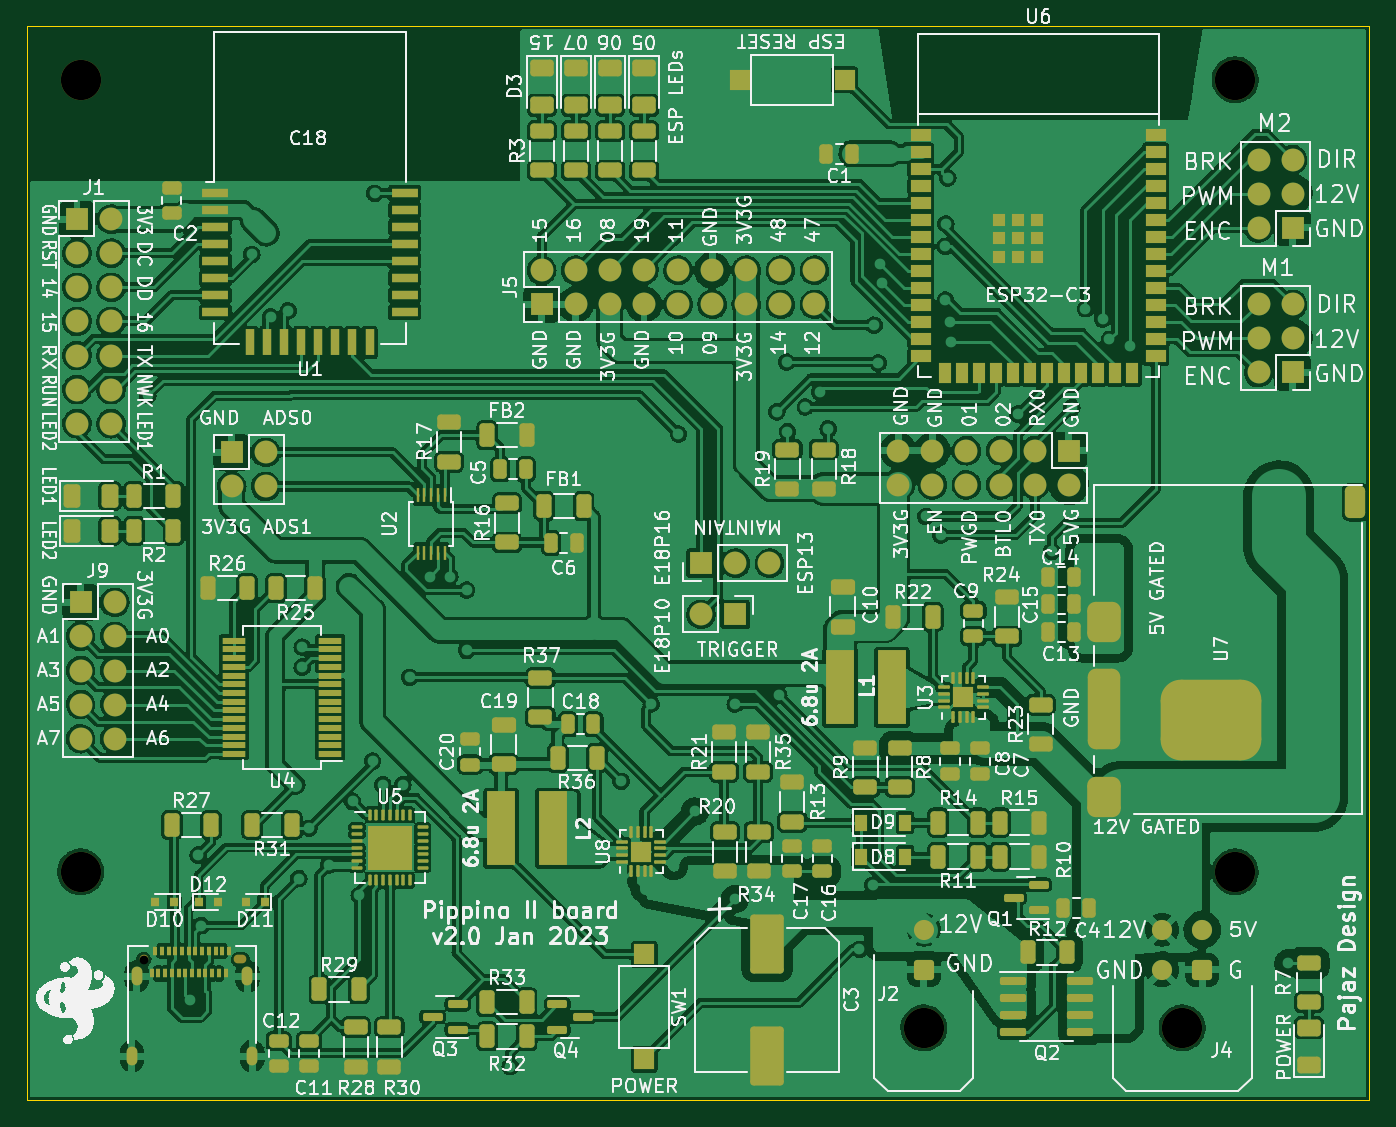
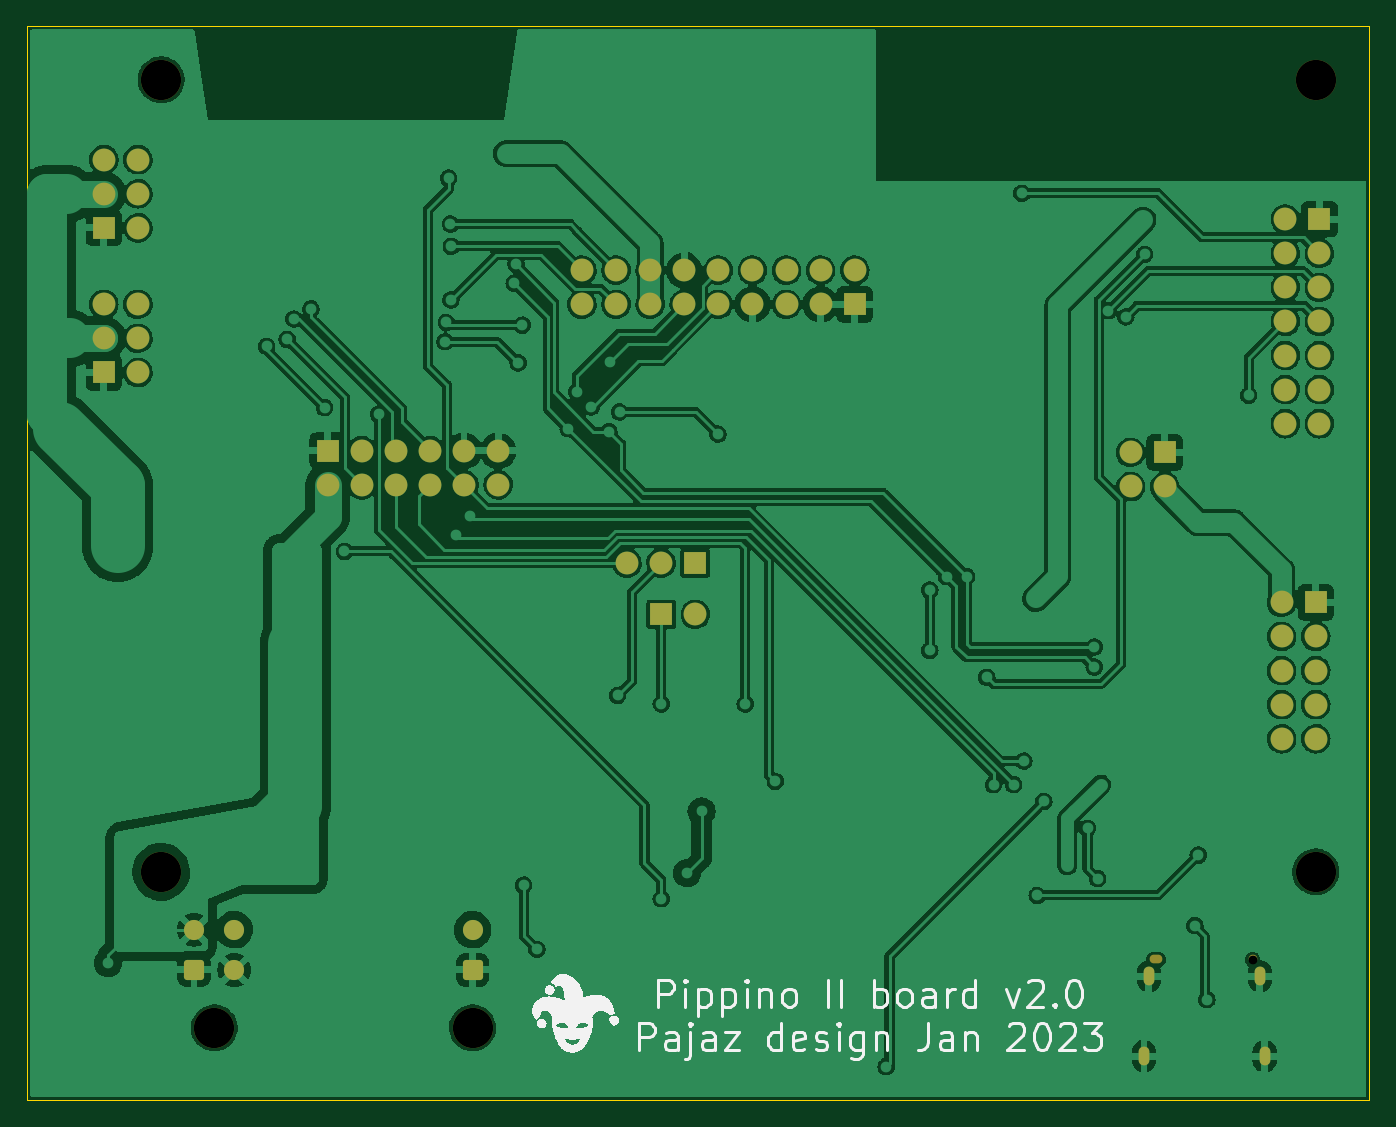
Circuit board: 10 layer files. Board 100.0 x 80.0 mm.
- bottom_copper: pippino_board-B_Cu.gbl (355016 bytes)
- bottom_mask: pippino_board-B_Mask.gbs (3823 bytes)
- paste: pippino_board-B_Paste.gbp (464 bytes)
- bottom_silk: pippino_board-B_Silkscreen.gbo (36063 bytes)
- outline: pippino_board-Edge_Cuts.gm1 (698 bytes)
- top_copper: pippino_board-F_Cu.gtl (718748 bytes)
- top_mask: pippino_board-F_Mask.gts (16935 bytes)
- paste: pippino_board-F_Paste.gtp (15300 bytes)
- top_silk: pippino_board-F_Silkscreen.gto (212766 bytes)
- drill: pippino_board-NPTH.drl (202 bytes)

=== bottom_copper: pippino_board-B_Cu.gbl (355016 bytes, source omitted) ===
=== bottom_mask: pippino_board-B_Mask.gbs ===
%TF.GenerationSoftware,KiCad,Pcbnew,(6.0.9-0)*%
%TF.CreationDate,2023-01-05T01:08:25+08:00*%
%TF.ProjectId,pippino_board,70697070-696e-46f5-9f62-6f6172642e6b,rev?*%
%TF.SameCoordinates,Original*%
%TF.FileFunction,Soldermask,Bot*%
%TF.FilePolarity,Negative*%
%FSLAX46Y46*%
G04 Gerber Fmt 4.6, Leading zero omitted, Abs format (unit mm)*
G04 Created by KiCad (PCBNEW (6.0.9-0)) date 2023-01-05 01:08:25*
%MOMM*%
%LPD*%
G01*
G04 APERTURE LIST*
G04 Aperture macros list*
%AMRoundRect*
0 Rectangle with rounded corners*
0 $1 Rounding radius*
0 $2 $3 $4 $5 $6 $7 $8 $9 X,Y pos of 4 corners*
0 Add a 4 corners polygon primitive as box body*
4,1,4,$2,$3,$4,$5,$6,$7,$8,$9,$2,$3,0*
0 Add four circle primitives for the rounded corners*
1,1,$1+$1,$2,$3*
1,1,$1+$1,$4,$5*
1,1,$1+$1,$6,$7*
1,1,$1+$1,$8,$9*
0 Add four rect primitives between the rounded corners*
20,1,$1+$1,$2,$3,$4,$5,0*
20,1,$1+$1,$4,$5,$6,$7,0*
20,1,$1+$1,$6,$7,$8,$9,0*
20,1,$1+$1,$8,$9,$2,$3,0*%
G04 Aperture macros list end*
%ADD10C,3.000000*%
%ADD11RoundRect,0.250001X0.499999X0.499999X-0.499999X0.499999X-0.499999X-0.499999X0.499999X-0.499999X0*%
%ADD12C,1.500000*%
%ADD13R,1.700000X1.700000*%
%ADD14O,1.700000X1.700000*%
%ADD15C,0.650000*%
%ADD16O,0.950000X0.650000*%
%ADD17O,0.800000X1.400000*%
G04 APERTURE END LIST*
D10*
X190000000Y-84000000D03*
X104000000Y-84000000D03*
X186050000Y-154620000D03*
D11*
X187550000Y-150300000D03*
D12*
X184550000Y-150300000D03*
X187550000Y-147300000D03*
X184550000Y-147300000D03*
D13*
X177600000Y-111625000D03*
D14*
X177600000Y-114165000D03*
X175060000Y-111625000D03*
X175060000Y-114165000D03*
X172520000Y-111625000D03*
X172520000Y-114165000D03*
X169980000Y-111625000D03*
X169980000Y-114165000D03*
X167440000Y-111625000D03*
X167440000Y-114165000D03*
X164900000Y-111625000D03*
X164900000Y-114165000D03*
D10*
X166808000Y-154620000D03*
D11*
X166808000Y-150300000D03*
D12*
X166808000Y-147300000D03*
D10*
X190000000Y-143000000D03*
X104000000Y-143000000D03*
D13*
X104000000Y-122920000D03*
D14*
X106540000Y-122920000D03*
X104000000Y-125460000D03*
X106540000Y-125460000D03*
X104000000Y-128000000D03*
X106540000Y-128000000D03*
X104000000Y-130540000D03*
X106540000Y-130540000D03*
X104000000Y-133080000D03*
X106540000Y-133080000D03*
D13*
X150225000Y-120000000D03*
D14*
X152765000Y-120000000D03*
X155305000Y-120000000D03*
D13*
X138340000Y-100725000D03*
D14*
X138340000Y-98185000D03*
X140880000Y-100725000D03*
X140880000Y-98185000D03*
X143420000Y-100725000D03*
X143420000Y-98185000D03*
X145960000Y-100725000D03*
X145960000Y-98185000D03*
X148500000Y-100725000D03*
X148500000Y-98185000D03*
X151040000Y-100725000D03*
X151040000Y-98185000D03*
X153580000Y-100725000D03*
X153580000Y-98185000D03*
X156120000Y-100725000D03*
X156120000Y-98185000D03*
X158660000Y-100725000D03*
X158660000Y-98185000D03*
D13*
X194275000Y-105800000D03*
D14*
X191735000Y-105800000D03*
X194275000Y-103260000D03*
X191735000Y-103260000D03*
X194275000Y-100720000D03*
X191735000Y-100720000D03*
D13*
X115250000Y-111750000D03*
D14*
X117790000Y-111750000D03*
X115250000Y-114290000D03*
X117790000Y-114290000D03*
D15*
X108698000Y-149524000D03*
D16*
X115898000Y-149524000D03*
D17*
X116788000Y-156724000D03*
X107808000Y-156724000D03*
X108168000Y-150774000D03*
X116428000Y-150774000D03*
D13*
X194275000Y-95025000D03*
D14*
X191735000Y-95025000D03*
X194275000Y-92485000D03*
X191735000Y-92485000D03*
X194275000Y-89945000D03*
X191735000Y-89945000D03*
D13*
X103725000Y-94375000D03*
D14*
X106265000Y-94375000D03*
X103725000Y-96915000D03*
X106265000Y-96915000D03*
X103725000Y-99455000D03*
X106265000Y-99455000D03*
X103725000Y-101995000D03*
X106265000Y-101995000D03*
X103725000Y-104535000D03*
X106265000Y-104535000D03*
X103725000Y-107075000D03*
X106265000Y-107075000D03*
X103725000Y-109615000D03*
X106265000Y-109615000D03*
D13*
X152750000Y-123810000D03*
D14*
X150210000Y-123810000D03*
M02*

=== paste: pippino_board-B_Paste.gbp ===
%TF.GenerationSoftware,KiCad,Pcbnew,(6.0.9-0)*%
%TF.CreationDate,2023-01-05T01:08:25+08:00*%
%TF.ProjectId,pippino_board,70697070-696e-46f5-9f62-6f6172642e6b,rev?*%
%TF.SameCoordinates,Original*%
%TF.FileFunction,Paste,Bot*%
%TF.FilePolarity,Positive*%
%FSLAX46Y46*%
G04 Gerber Fmt 4.6, Leading zero omitted, Abs format (unit mm)*
G04 Created by KiCad (PCBNEW (6.0.9-0)) date 2023-01-05 01:08:25*
%MOMM*%
%LPD*%
G01*
G04 APERTURE LIST*
G04 APERTURE END LIST*
M02*

=== bottom_silk: pippino_board-B_Silkscreen.gbo (36063 bytes, source omitted) ===
=== outline: pippino_board-Edge_Cuts.gm1 ===
%TF.GenerationSoftware,KiCad,Pcbnew,(6.0.9-0)*%
%TF.CreationDate,2023-01-05T01:08:25+08:00*%
%TF.ProjectId,pippino_board,70697070-696e-46f5-9f62-6f6172642e6b,rev?*%
%TF.SameCoordinates,Original*%
%TF.FileFunction,Profile,NP*%
%FSLAX46Y46*%
G04 Gerber Fmt 4.6, Leading zero omitted, Abs format (unit mm)*
G04 Created by KiCad (PCBNEW (6.0.9-0)) date 2023-01-05 01:08:25*
%MOMM*%
%LPD*%
G01*
G04 APERTURE LIST*
%TA.AperFunction,Profile*%
%ADD10C,0.100000*%
%TD*%
G04 APERTURE END LIST*
D10*
X100000000Y-80000000D02*
X200000000Y-80000000D01*
X200000000Y-80000000D02*
X200000000Y-160000000D01*
X200000000Y-160000000D02*
X100000000Y-160000000D01*
X100000000Y-160000000D02*
X100000000Y-80000000D01*
M02*

=== top_copper: pippino_board-F_Cu.gtl (718748 bytes, source omitted) ===
=== top_mask: pippino_board-F_Mask.gts (16935 bytes, source omitted) ===
=== paste: pippino_board-F_Paste.gtp (15300 bytes, source omitted) ===
=== top_silk: pippino_board-F_Silkscreen.gto (212766 bytes, source omitted) ===
=== drill: pippino_board-NPTH.drl ===
M48
INCH,TZ
T1C0.0256
T2C0.1181
%
G90
G05
T1
X42794Y-58868
T2
X40945Y-33071
X40945Y-56299
X65672Y-60874
X73248Y-60874
X74803Y-33071
X74803Y-56299
T1
G00X45570Y-58868
M15
G01X45688Y-58868
M16
G05
T0
M30

